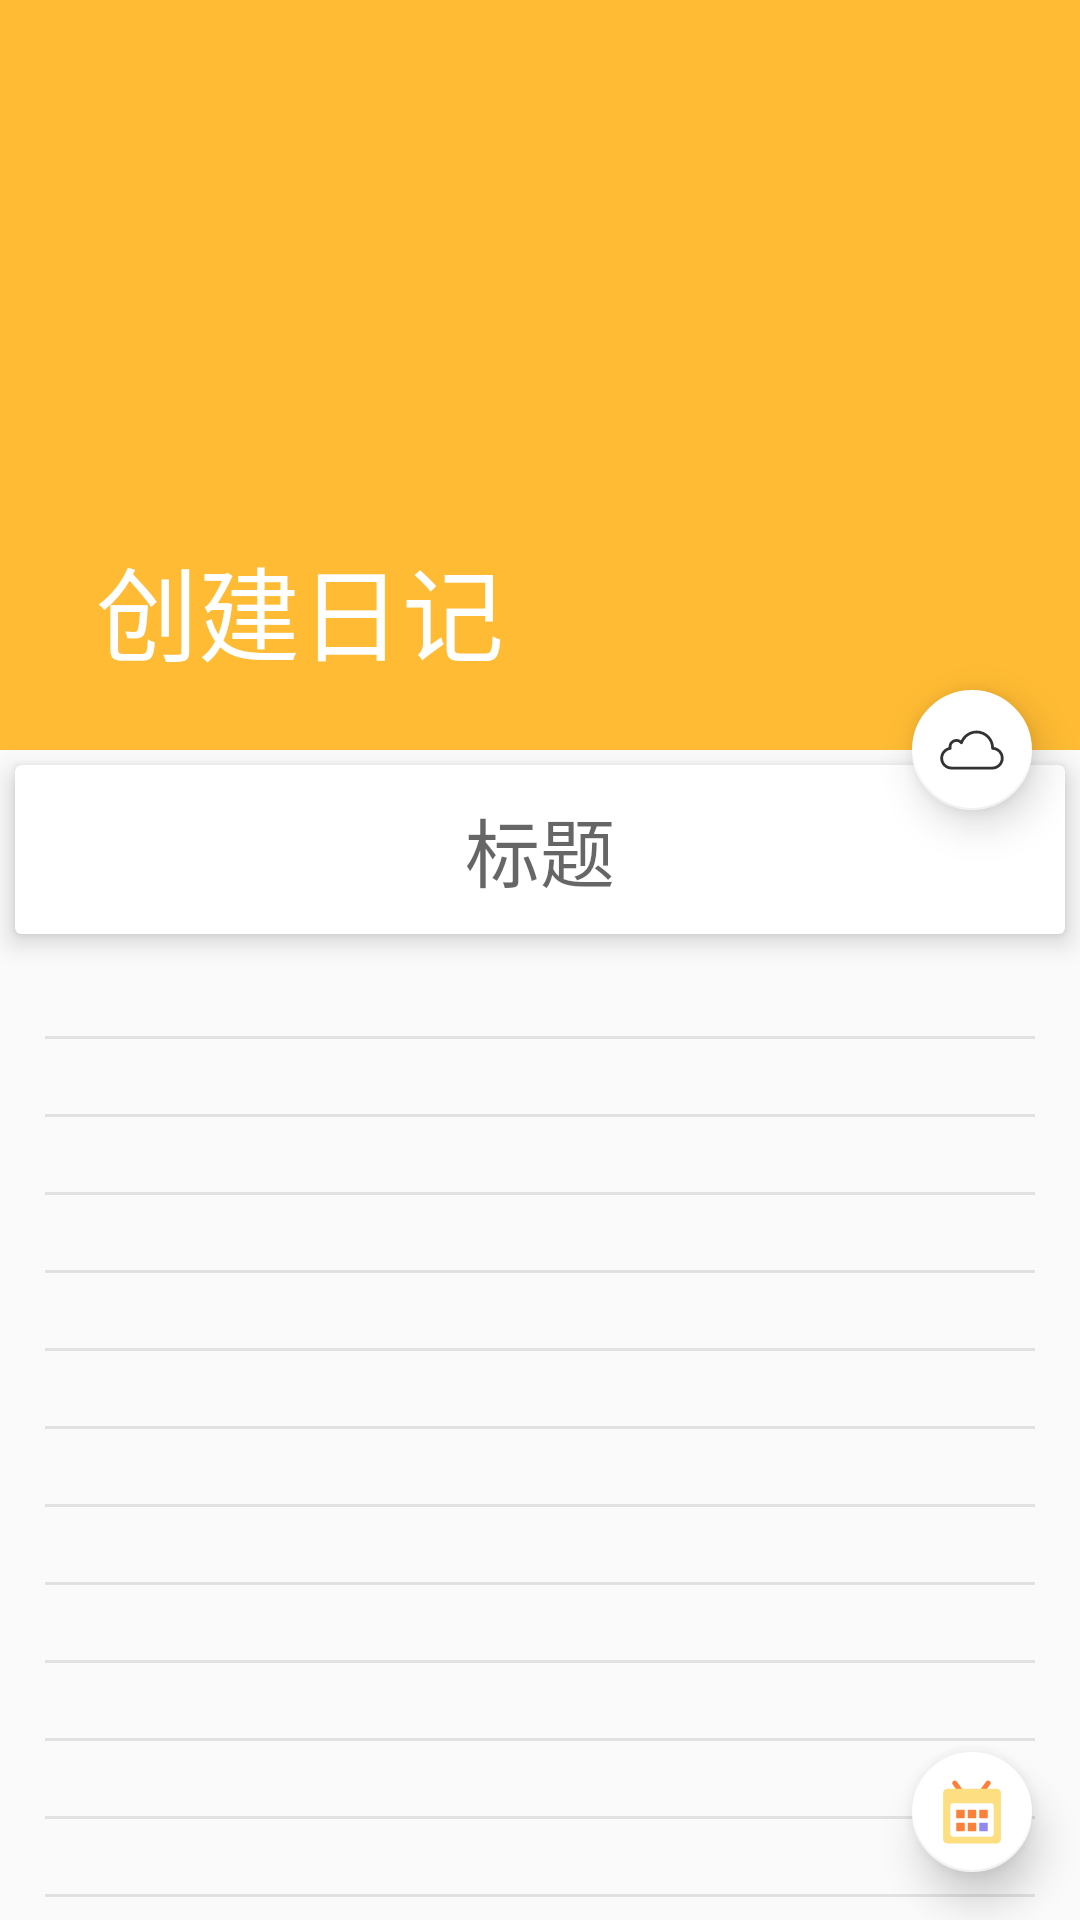

Layout XML and referenced resources for this Android screen:
<!-- AndroidManifest.xml: activity theme NoStatus -->
<!-- res/layout/activity_create.xml -->
<?xml version="1.0" encoding="utf-8"?>
<android.support.design.widget.CoordinatorLayout
    xmlns:android="http://schemas.android.com/apk/res/android"
    xmlns:app="http://schemas.android.com/apk/res-auto"
    android:layout_width="match_parent"
    android:layout_height="match_parent"
    android:fitsSystemWindows="true">

   <android.support.design.widget.AppBarLayout
       android:fitsSystemWindows="true"
       android:id="@+id/app_bar"
       android:layout_width="match_parent"
       android:layout_height="250dp"
       android:orientation="vertical"
       android:theme="@style/ThemeOverlay.AppCompat.Dark.ActionBar"
       >

      <android.support.design.widget.CollapsingToolbarLayout
          android:fitsSystemWindows="true"
          android:layout_width="match_parent"
          android:layout_height="match_parent"
          android:background="@color/yellow"
          app:contentScrim="@color/yellow"
          app:layout_scrollFlags="scroll|exitUntilCollapsed">

         <android.support.v7.widget.Toolbar
             android:id="@+id/toolbar"
             android:layout_width="match_parent"
             android:layout_height="?attr/actionBarSize"
             android:elevation="5dp"
             app:layout_collapseMode="pin"
             app:navigationIcon="@drawable/ic_arrow_back_black_24dp"
             app:title="创建日记"/>

         <ImageView
             android:fitsSystemWindows="true"
             android:id="@+id/img"
             android:layout_width="match_parent"
             android:layout_height="match_parent"
             android:scaleType="centerCrop"
             android:src="@color/yellow"
             app:layout_collapseMode="parallax"/>
      </android.support.design.widget.CollapsingToolbarLayout>
   </android.support.design.widget.AppBarLayout>

   <android.support.v4.widget.NestedScrollView
       android:layout_width="match_parent"
       android:layout_height="match_parent"
       app:layout_behavior="@string/appbar_scrolling_view_behavior">

      <RelativeLayout
          android:layout_width="match_parent"
          android:layout_height="match_parent">

         <android.support.v7.widget.CardView
             android:id="@+id/title_view"
             android:layout_width="match_parent"
             android:layout_height="wrap_content"
             android:layout_margin="5dp"
             app:cardCornerRadius="2dp"
             app:cardElevation="5dp"
             app:contentPadding="10dp">

            <EditText
                android:textSize="25sp"
                android:gravity="center"
                android:id="@+id/edit_title"
                android:layout_width="match_parent"
                android:layout_height="match_parent"
                android:background="@android:color/transparent"
                android:hint="标题"
                android:textCursorDrawable="@drawable/cursor"/>


         </android.support.v7.widget.CardView>

         <FrameLayout
             android:layout_width="match_parent"
             android:layout_height="match_parent"
             android:layout_below="@+id/title_view"
             android:layout_margin="5dp">
            
            <LinearLayout
                android:layout_width="match_parent"
                android:layout_height="wrap_content"
                android:orientation="vertical">

               <ImageView
                   style="@style/Image"
                   android:layout_marginTop="24dp"/>

               <ImageView
                   style="@style/Image"/>

               <ImageView
                   style="@style/Image"/>

               <ImageView
                   style="@style/Image"/>

               <ImageView
                   style="@style/Image"/>

               <ImageView
                   style="@style/Image"/>

               <ImageView
                   style="@style/Image"/>

               <ImageView
                   style="@style/Image"/>

               <ImageView
                   style="@style/Image"/>

               <ImageView
                   style="@style/Image"/>

               <ImageView
                   style="@style/Image"/>

               <ImageView
                   style="@style/Image"/>

               <ImageView
                   style="@style/Image"/>

               <ImageView
                   style="@style/Image"/>

               <ImageView
                   style="@style/Image"/>

               <ImageView
                   style="@style/Image"/>

               <ImageView
                   style="@style/Image"/>

               <ImageView
                   style="@style/Image"/>

            </LinearLayout>

            <EditText
                android:textColor="@android:color/darker_gray"
                android:id="@+id/edit_body"
                android:layout_width="match_parent"
                android:layout_height="match_parent"
                android:background="@android:color/transparent"
                android:gravity="left|top"
                android:lineSpacingExtra="5.2dp"
                android:paddingLeft="10dp"
                android:paddingRight="10dp"
                android:paddingTop="1dp"
                android:textCursorDrawable="@drawable/cursor"
                android:textSize="18sp"/>
         </FrameLayout>
      </RelativeLayout>
   </android.support.v4.widget.NestedScrollView>

   <android.support.design.widget.FloatingActionButton
       android:id="@+id/fab_btn"
       android:layout_width="wrap_content"
       android:layout_height="wrap_content"
       android:layout_marginRight="16dp"
       android:src="@drawable/ic_yin"
       app:backgroundTint="@android:color/white"
       app:elevation="8dp"
       app:fabSize="mini"
       app:layout_anchor="@+id/app_bar"
       app:layout_anchorGravity="bottom|end"/>

   <android.support.design.widget.FloatingActionButton
       android:layout_width="wrap_content"
       android:layout_height="wrap_content"
       android:layout_gravity="right|bottom"
       android:layout_margin="16dp"
       android:src="@drawable/ic_palette"
       app:backgroundTint="@android:color/white"
       app:elevation="8dp"
       app:fabSize="mini"/>
</android.support.design.widget.CoordinatorLayout>
<!-- resources referenced by this layout -->
<resources>
  <color name="yellow">@android:color/holo_orange_light</color>
  <!-- drawable cursor (drawable) -->
  <?xml version="1.0" encoding="utf-8"?>
  <shape xmlns:android="http://schemas.android.com/apk/res/android" android:shape="rectangle">
     <size android:width="2dp"/>
     <solid android:color="@android:color/darker_gray"/>
  </shape>
  <!-- drawable ic_yin (drawable) -->
  <vector android:height="24dp" android:viewportHeight="1024.0"
      android:viewportWidth="1024.0" android:width="24dp" xmlns:android="http://schemas.android.com/apk/res/android">
      <path android:fillColor="#333333" android:pathData="M802.2,789 L221.3,789c-88.6,0 -160.7,-72 -160.7,-160.6 0,-73.1 49.9,-136.5 118.8,-155.1 -0.1,-1.9 -0.2,-3.9 -0.2,-5.8 0,-61.4 50,-111.4 111.4,-111.4 23,0 44.9,7 63.3,19.7 41,-84.8 127.4,-140 223.3,-140 132.2,0 240.6,103.9 247.7,234.3 34.7,5 66.7,21.2 91.6,46.6 29.5,30.1 45.8,69.9 45.8,112 0,42.7 -16.8,83 -47.4,113.4C884.4,772.3 844.4,789 802.2,789zM290.6,396.1c-39.3,0 -71.4,32 -71.4,71.4 0,5.7 0.7,11.4 2,16.9 1.3,5.5 0.3,11.3 -2.9,16 -3.2,4.7 -8.2,7.8 -13.8,8.6 -59.3,8.1 -104,59.5 -104,119.4 0,66.5 54.2,120.6 120.7,120.6l580.9,0c31.6,0 61.6,-12.5 84.4,-35.2 23,-22.8 35.6,-53 35.6,-85 0,-31.6 -12.2,-61.4 -34.3,-84 -22.1,-22.5 -51.6,-35.4 -83.2,-36.3 -11,-0.3 -19.7,-9.4 -19.5,-20.4 0,-0.6 -0,-1.2 -0,-1.7 -0,-0.8 -0,-1.7 -0,-2.5 0,-114.7 -93.3,-207.9 -208,-207.9 -88.9,0 -168,56.4 -196.8,140.5 -2.4,6.9 -8.3,11.9 -15.4,13.2 -7.1,1.3 -14.4,-1.4 -19,-7.1C332.3,405.7 312.1,396.1 290.6,396.1z"/>
  </vector>
  <style name="Image">
        <item name="android:layout_height">1dp</item>
        <item name="android:layout_width">match_parent</item>
        <item name="android:layout_marginLeft">10dp</item>
        <item name="android:layout_marginRight">10dp</item>
        <item name="android:background">@android:color/darker_gray</item>
        <item name="android:alpha">0.3</item>
        <item name="android:layout_marginBottom">25.1dp</item>
     </style>
  <style name="NoStatus" parent="AppTheme">
        <item name="android:statusBarColor">@android:color/transparent</item>
     </style>
  <style name="AppTheme" parent="Theme.AppCompat.Light.NoActionBar">
        
        <item name="colorPrimary">@color/colorPrimary</item>
        <item name="colorPrimaryDark">@color/colorPrimaryDark</item>
        <item name="colorAccent">@color/colorAccent</item>
     </style>
  <color name="colorPrimary">#3F51B5</color>
  <color name="colorPrimaryDark">@android:color/holo_orange_light</color>
  <color name="colorAccent">#FF4081</color>
</resources>
